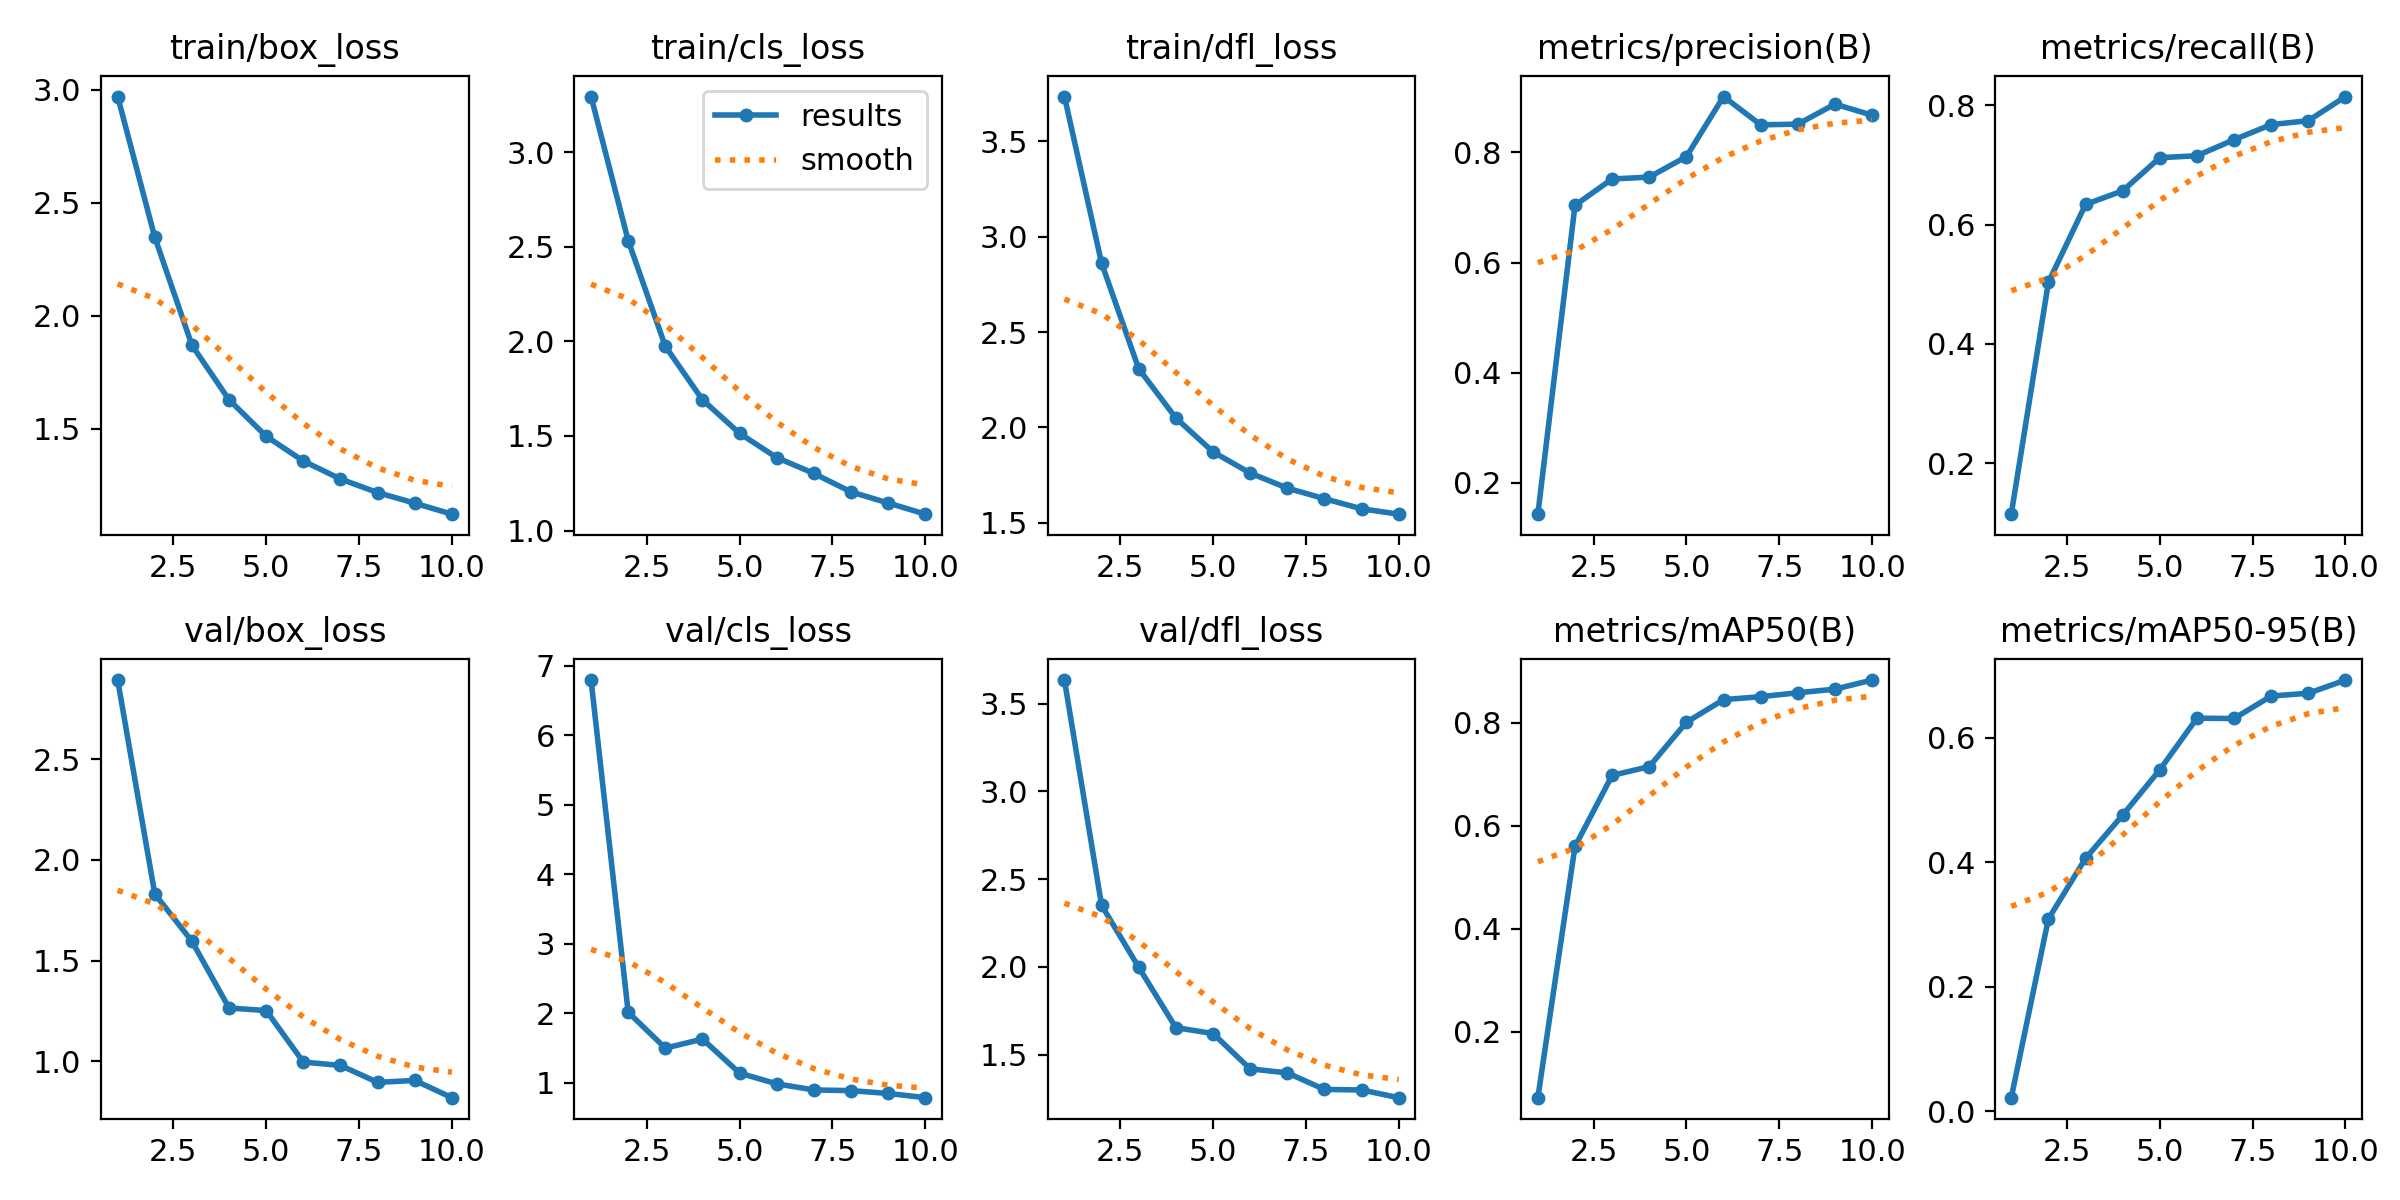

Values plotted in this chart, from the file beside it:
epoch, time, train/box_loss, train/cls_loss, train/dfl_loss, metrics/precision(B), metrics/recall(B), metrics/mAP50(B), metrics/mAP50-95(B), val/box_loss, val/cls_loss, val/dfl_loss, lr/pg0, lr/pg1, lr/pg2
1, 806.2, 2.971, 3.293, 3.734, 0.1428, 0.1144, 0.07237, 0.02218, 2.892, 6.791, 3.634, 0.0006641, 0.0006641, 0.0006641
2, 1781, 2.347, 2.532, 2.861, 0.704, 0.5033, 0.5595, 0.3091, 1.831, 2.013, 2.35, 0.001199, 0.001199, 0.001199
3, 2592, 1.869, 1.974, 2.308, 0.7519, 0.634, 0.6974, 0.4064, 1.596, 1.496, 1.997, 0.001602, 0.001602, 0.001602
4, 3511, 1.627, 1.691, 2.049, 0.7553, 0.6569, 0.7145, 0.4757, 1.265, 1.627, 1.653, 0.001406, 0.001406, 0.001406
5, 4584, 1.466, 1.514, 1.872, 0.7925, 0.7124, 0.8005, 0.5485, 1.252, 1.137, 1.62, 0.001208, 0.001208, 0.001208
6, 5456, 1.356, 1.386, 1.761, 0.9017, 0.7157, 0.8443, 0.6313, 0.9962, 0.9823, 1.419, 0.00101, 0.00101, 0.00101
7, 6264, 1.276, 1.302, 1.682, 0.8503, 0.7426, 0.8501, 0.6308, 0.9796, 0.8947, 1.396, 0.000812, 0.000812, 0.000812
8, 7291, 1.216, 1.205, 1.627, 0.8515, 0.768, 0.8577, 0.6669, 0.8954, 0.8849, 1.301, 0.000614, 0.000614, 0.000614
9, 8326, 1.169, 1.146, 1.574, 0.8879, 0.7745, 0.8647, 0.6713, 0.9053, 0.8445, 1.298, 0.000416, 0.000416, 0.000416
10, 9490, 1.121, 1.087, 1.546, 0.8678, 0.815, 0.8823, 0.6925, 0.8195, 0.7835, 1.254, 0.000218, 0.000218, 0.000218
